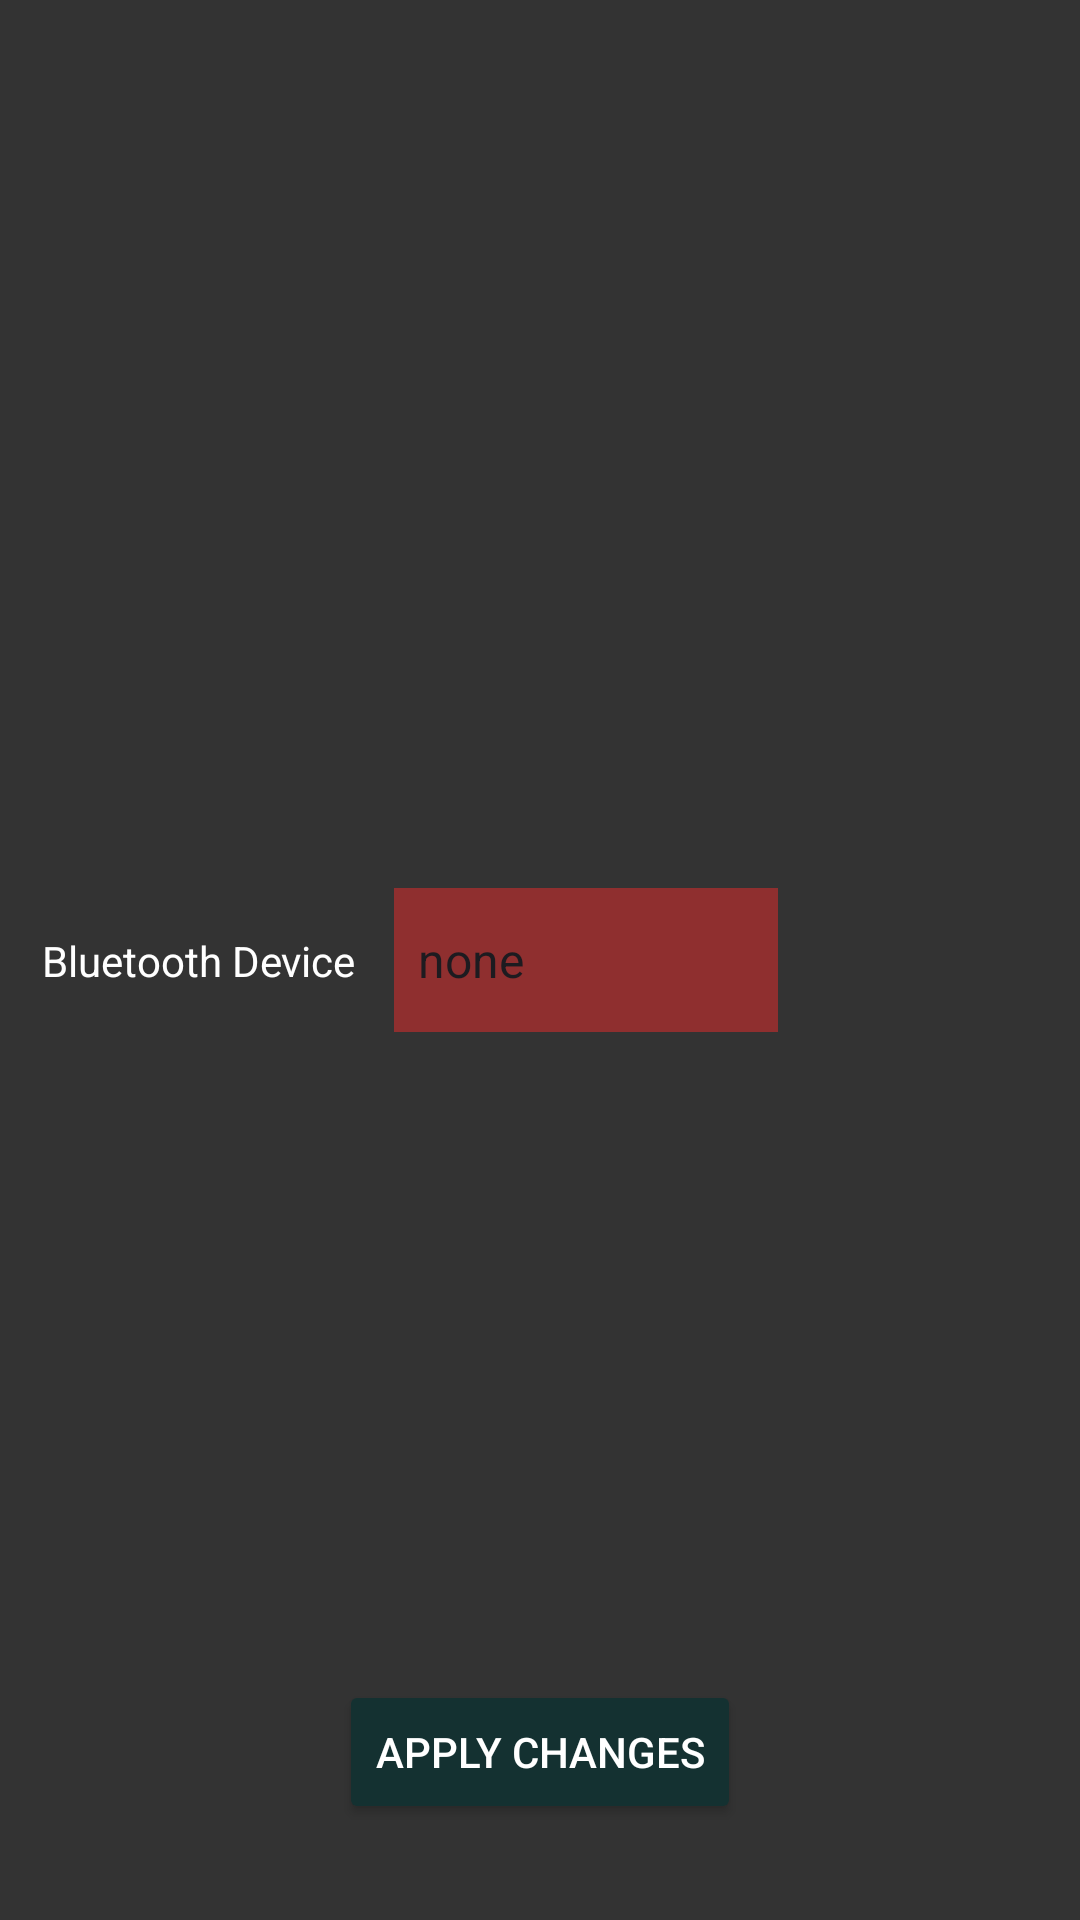

This screen was rendered from an Android layout file. Write that file and the resources it references.
<!-- AndroidManifest.xml: application theme Theme.HUI -->
<!-- res/layout/fragment_settings.xml -->
<?xml version="1.0" encoding="utf-8"?>
<FrameLayout xmlns:android="http://schemas.android.com/apk/res/android"
    xmlns:app="http://schemas.android.com/apk/res-auto"
    xmlns:tools="http://schemas.android.com/tools"
    android:id="@+id/settingsView"
    android:layout_width="match_parent"
    android:layout_height="match_parent"
    tools:context=".Settings">

    <androidx.constraintlayout.widget.ConstraintLayout
        android:id="@+id/settingsContainer"
        android:layout_width="match_parent"
        android:layout_height="match_parent">

        <androidx.constraintlayout.widget.ConstraintLayout
            android:id="@+id/bluetoothContainer"
            android:layout_width="match_parent"
            android:layout_height="match_parent"
            android:background="@color/bg"
            app:layout_constraintBottom_toBottomOf="parent"
            app:layout_constraintEnd_toEndOf="parent"
            app:layout_constraintHorizontal_bias="0.0"
            app:layout_constraintStart_toStartOf="parent"
            app:layout_constraintTop_toTopOf="parent"
            app:layout_constraintVertical_bias="0.0">

            <TextView
                android:id="@+id/bluetoothDevice"
                android:layout_width="wrap_content"
                android:layout_height="wrap_content"
                android:text="Bluetooth Device"
                android:textColor="@color/white"
                app:layout_constraintBottom_toBottomOf="parent"
                app:layout_constraintEnd_toStartOf="@+id/bluetoothSelector"
                app:layout_constraintHorizontal_bias="0.528"
                app:layout_constraintStart_toStartOf="parent"
                app:layout_constraintTop_toTopOf="parent" />

            <Spinner
                android:id="@+id/bluetoothSelector"
                android:layout_width="128dp"
                android:layout_height="48dp"
                android:background="@color/red"
                android:backgroundTint="@color/red"
                android:entries="@array/bluetooth_devices_array"
                android:popupBackground="@color/red"
                android:spinnerMode="dropdown"
                android:visibility="visible"
                app:layout_constraintBottom_toBottomOf="parent"
                app:layout_constraintEnd_toEndOf="parent"
                app:layout_constraintHorizontal_bias="0.566"
                app:layout_constraintStart_toStartOf="parent"
                app:layout_constraintTop_toTopOf="parent" />

            <Button
                android:id="@+id/applyChangesButton"
                android:layout_width="wrap_content"
                android:layout_height="wrap_content"
                android:layout_marginBottom="32dp"
                android:textColor="@color/white"
                android:text="Apply Changes"
                android:backgroundTint="#143131"
                app:layout_constraintBottom_toBottomOf="parent"
                app:layout_constraintEnd_toEndOf="parent"
                app:layout_constraintStart_toStartOf="parent" />
        </androidx.constraintlayout.widget.ConstraintLayout>
    </androidx.constraintlayout.widget.ConstraintLayout>

</FrameLayout>
<!-- resources referenced by this layout -->
<resources>
  <string-array name="bluetooth_devices_array">
          <item>none</item>
      </string-array>
  <color name="bg">#333333</color>
  <color name="red">#8F2F2F</color>
  <color name="white">#FFFFFFFF</color>
  <style name="Theme.HUI" parent="Base.Theme.HUI" />
  <style name="Base.Theme.HUI" parent="Theme.Material3.DayNight.NoActionBar">
          
          
      </style>
</resources>
